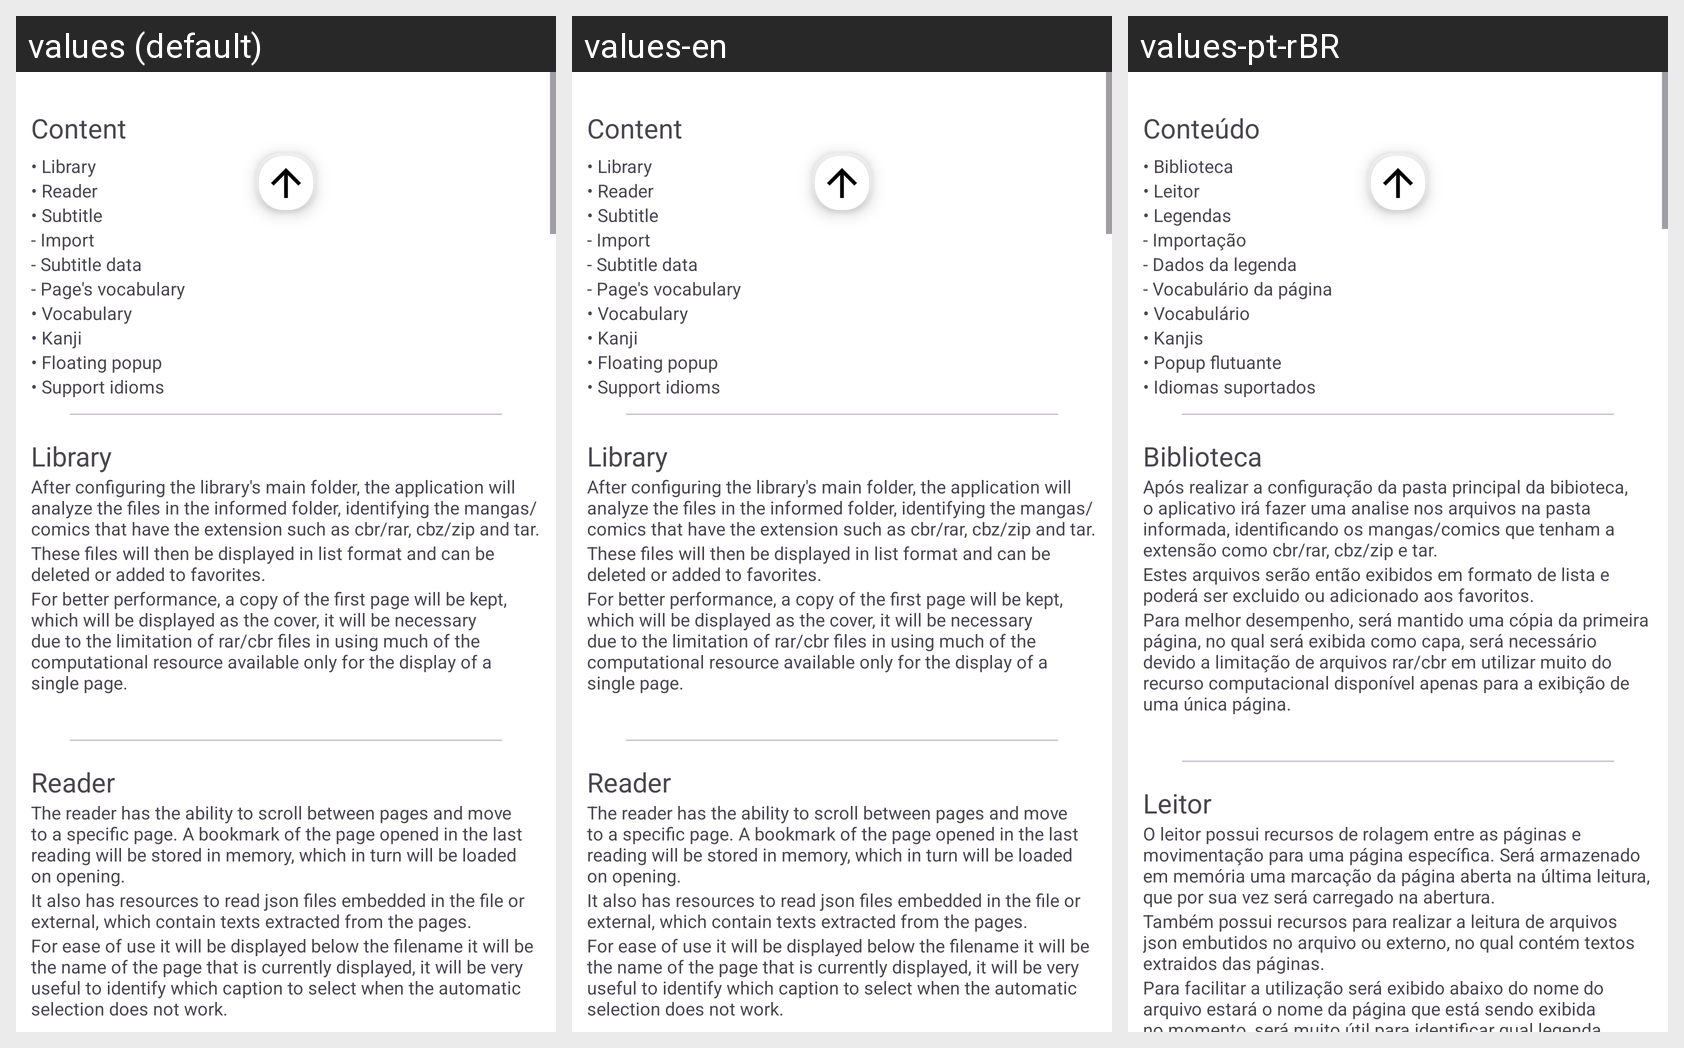

Translations of the strings shown on this Android screen, per locale in the grid:
Android screen res/layout/fragment_help.xml rendered under 3 locales, left to right: values (default), values-en, values-pt-rBR. Device: Nexus 5 (rendered at 1080×1920; each locale shown at half size, 540×960, under a caption strip naming it); theme Theme.MangaReader.
Strings drawn on this screen, with the default value and each locale's value (text and hints the layout hard-codes, and strings that could not be matched under every locale, appear in the picture but are not listed):

help_content
  values: Content
  values-en: Content
  values-pt-rBR: Conteúdo

help_library_content
  values: • Library
  values-en: • Library
  values-pt-rBR: • Biblioteca

help_reader_content
  values: • Reader
  values-en: • Reader
  values-pt-rBR: • Leitor

help_subtitle_content
  values: • Subtitle
  values-en: • Subtitle
  values-pt-rBR: • Legendas

help_subtitle_import_content
  values: - Import
  values-en: - Import
  values-pt-rBR: - Importação

help_subtitle_data_content
  values: - Subtitle data
  values-en: - Subtitle data
  values-pt-rBR: - Dados da legenda

help_subtitle_vocabulary_content
  values: - Page's vocabulary
  values-en: - Page's vocabulary
  values-pt-rBR: - Vocabulário da página

help_vocabulary_content
  values: • Vocabulary
  values-en: • Vocabulary
  values-pt-rBR: • Vocabulário

help_kanji_content
  values: • Kanji
  values-en: • Kanji
  values-pt-rBR: • Kanjis

help_floating_popup_content
  values: • Floating popup
  values-en: • Floating popup
  values-pt-rBR: • Popup flutuante

help_languages_support_content
  values: • Support idioms
  values-en: • Support idioms
  values-pt-rBR: • Idiomas suportados

help_library_title
  values: Library
  values-en: Library
  values-pt-rBR: Biblioteca

help_library_description_1
  values: After configuring the library's main folder, the application will analyze the files in the informed folder, identifying the mangas/comics that have the extension such as cbr/rar, cbz/zip and tar.
  values-en: After configuring the library's main folder, the application will analyze the files in the informed folder, identifying the mangas/comics that have the extension such as cbr/rar, cbz/zip and tar.
  values-pt-rBR: Após realizar a configuração da pasta principal da bibioteca, o aplicativo irá fazer uma analise nos arquivos na pasta informada, identificando os mangas/comics que tenham a extensão como cbr/rar, cbz/zip e tar.

help_library_description_2
  values: These files will then be displayed in list format and can be deleted or added to favorites.
  values-en: These files will then be displayed in list format and can be deleted or added to favorites.
  values-pt-rBR: Estes arquivos serão então exibidos em formato de lista e poderá ser excluido ou adicionado aos favoritos.

help_library_description_3
  values: For better performance, a copy of the first page will be kept, which will be displayed as the cover, it will be necessary due to the limitation of rar/cbr files in using much of the computational resource available only for the display of a single page.
  values-en: For better performance, a copy of the first page will be kept, which will be displayed as the cover, it will be necessary due to the limitation of rar/cbr files in using much of the computational resource available only for the display of a single page.
  values-pt-rBR: Para melhor desempenho, será mantido uma cópia da primeira página, no qual será exibida como capa, será necessário devido a limitação de arquivos rar/cbr em utilizar muito do recurso computacional disponível apenas para a exibição de uma única página.

help_reader_title
  values: Reader
  values-en: Reader
  values-pt-rBR: Leitor

help_reader_description_1
  values: The reader has the ability to scroll between pages and move to a specific page. A bookmark of the page opened in the last reading will be stored in memory, which in turn will be loaded on opening.
  values-en: The reader has the ability to scroll between pages and move to a specific page. A bookmark of the page opened in the last reading will be stored in memory, which in turn will be loaded on opening.
  values-pt-rBR: O leitor possui recursos de rolagem entre as páginas e movimentação para uma página específica. Será armazenado em memória uma marcação da página aberta na última leitura, que por sua vez será carregado na abertura.

help_reader_description_2
  values: It also has resources to read json files embedded in the file or external, which contain texts extracted from the pages.
  values-en: It also has resources to read json files embedded in the file or external, which contain texts extracted from the pages.
  values-pt-rBR: Também possui recursos para realizar a leitura de arquivos json embutidos no arquivo ou externo, no qual contém textos extraidos das páginas.

help_reader_description_3
  values: For ease of use it will be displayed below the filename it will be the name of the page that is currently displayed, it will be very useful to identify which caption to select when the automatic selection does not work.
  values-en: For ease of use it will be displayed below the filename it will be the name of the page that is currently displayed, it will be very useful to identify which caption to select when the automatic selection does not work.
  values-pt-rBR: Para facilitar a utilização será exibido abaixo do nome do arquivo estará o nome da página que está sendo exibida no momento, será muito útil para identificar qual legenda selecionar quando a seleção automática não funcionar.
